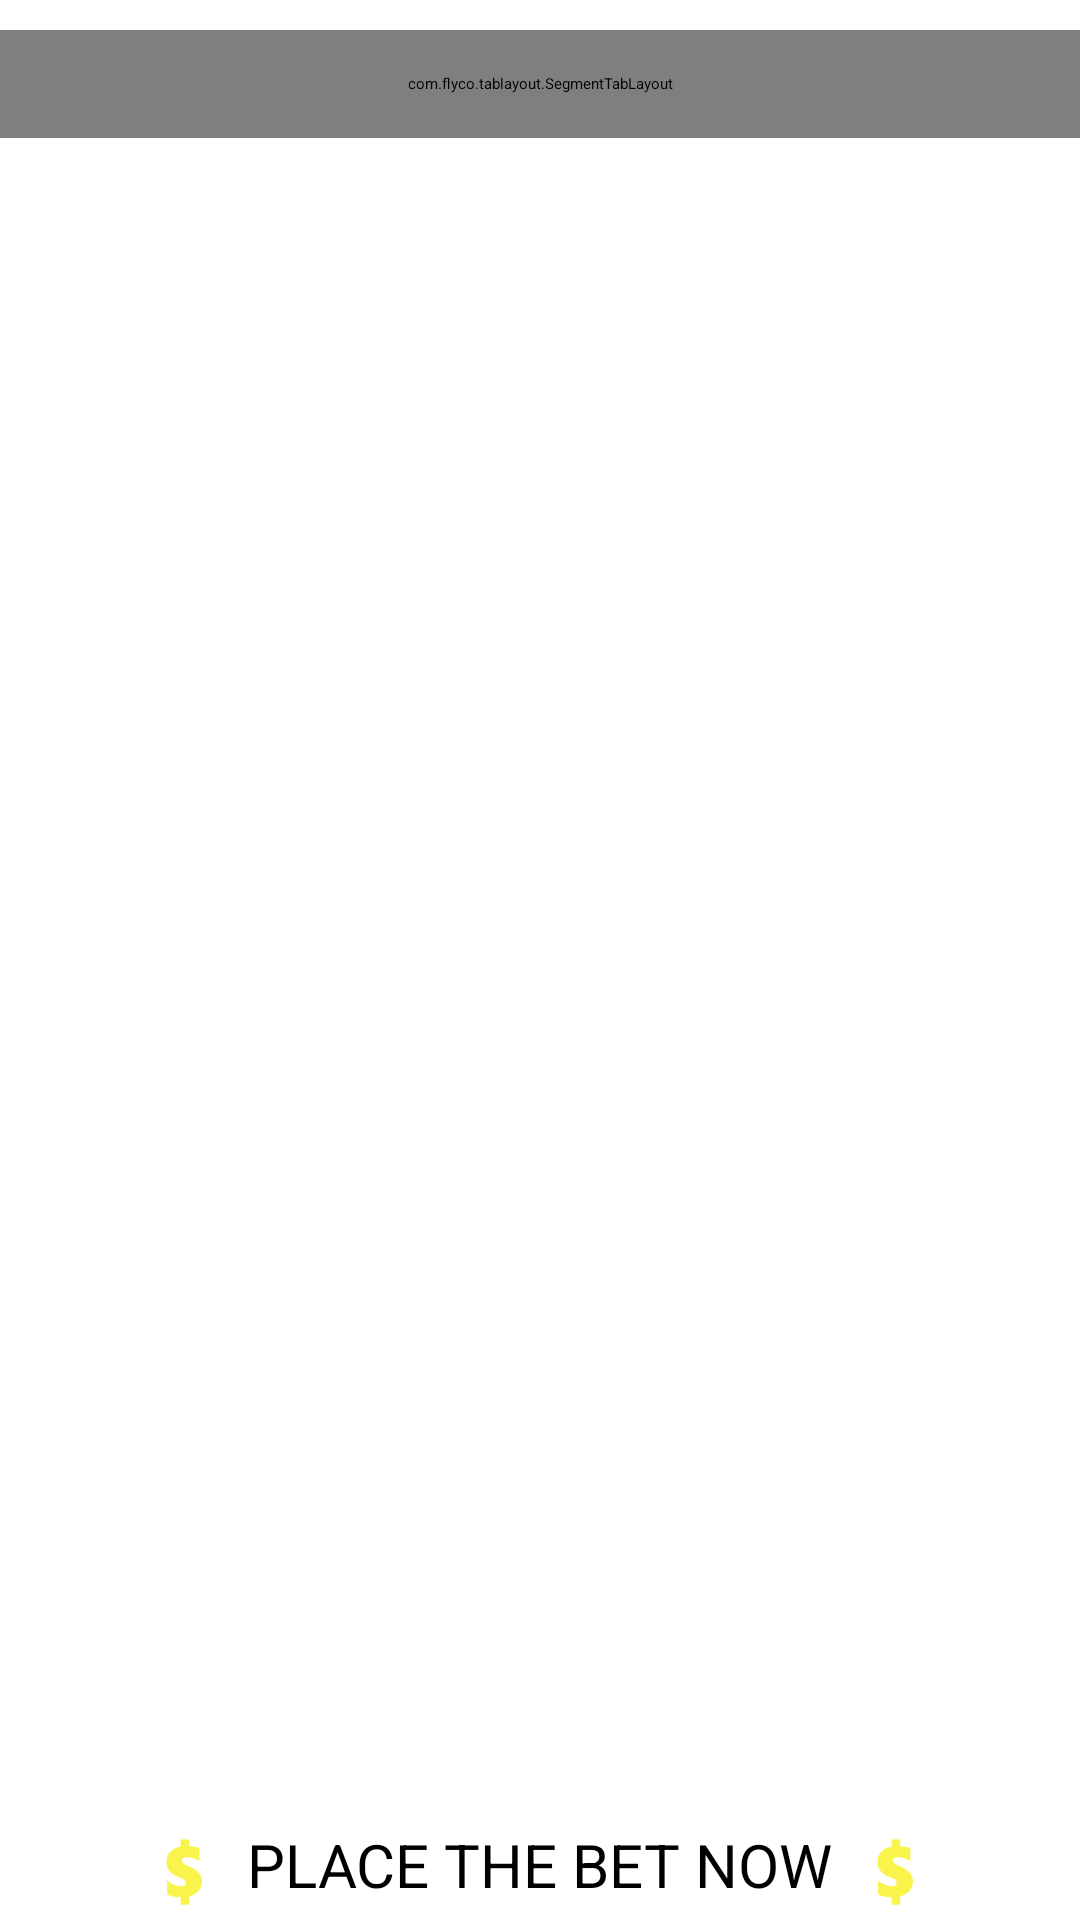

The Android layout XML behind this screen, and the referenced resources:
<!-- AndroidManifest.xml: application theme MaterialDrawerTheme.TranslucentStatus -->
<!-- res/layout/viewpager_bet.xml -->
<?xml version="1.0" encoding="utf-8"?>
<RelativeLayout xmlns:android="http://schemas.android.com/apk/res/android"
    xmlns:app="http://schemas.android.com/apk/res-auto"
    xmlns:tl="http://schemas.android.com/apk/res-auto"
    android:orientation="vertical" android:layout_width="match_parent"
    android:layout_height="match_parent"
    android:padding="@dimen/activity_horizontal_margin">

    <com.flyco.tablayout.SegmentTabLayout
        android:id="@+id/tl_3"
        android:layout_width="match_parent"
        android:layout_height="36dp"
        android:layout_marginTop="10dp"
        android:paddingLeft="25dp"
        android:paddingRight="25dp"
        tl:tl_bar_color="#ffffff"
        tl:tl_indicator_anim_enable="true"
        tl:tl_indicator_color="#F6CE59"
        tl:tl_indicator_margin_bottom="2dp"
        tl:tl_indicator_margin_left="2dp"
        tl:tl_indicator_margin_right="2dp"
        tl:tl_indicator_margin_top="2dp"/>

    <ListView
        android:layout_below="@+id/tl_3"
        android:layout_above="@+id/linear_bottom_view"
        android:id="@+id/vp_2"
        android:layout_width="match_parent"
        android:layout_height="match_parent"/>

    
        
        
        
        
        

    



    <LinearLayout
        android:id="@+id/linear_bottom_view"
        android:layout_alignParentBottom="true"
        android:gravity="center"
        android:orientation="horizontal"
        android:layout_width="match_parent"
        android:layout_height="wrap_content">

        <Button
            android:drawableRight="@drawable/ic_dollar"
            android:drawableLeft="@drawable/ic_dollar"
            android:drawablePadding="5dp"
            android:id="@+id/btn_bet"
            android:text="PLACE THE BET NOW"
            android:textSize="20sp"
            android:layout_width="wrap_content"
            android:layout_height="wrap_content" />







    </LinearLayout>




</RelativeLayout>
<!-- resources referenced by this layout -->
<resources>
  <!-- drawable ic_dollar: png bitmap (drawable-hdpi, 679 bytes) -->
</resources>
